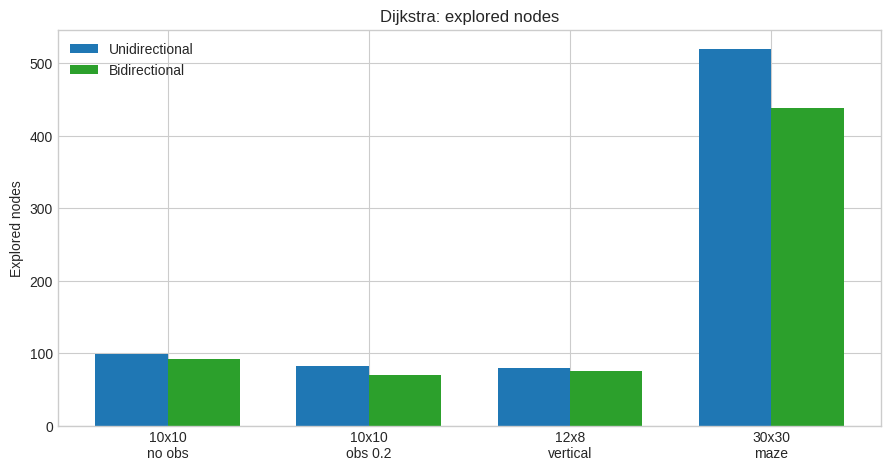
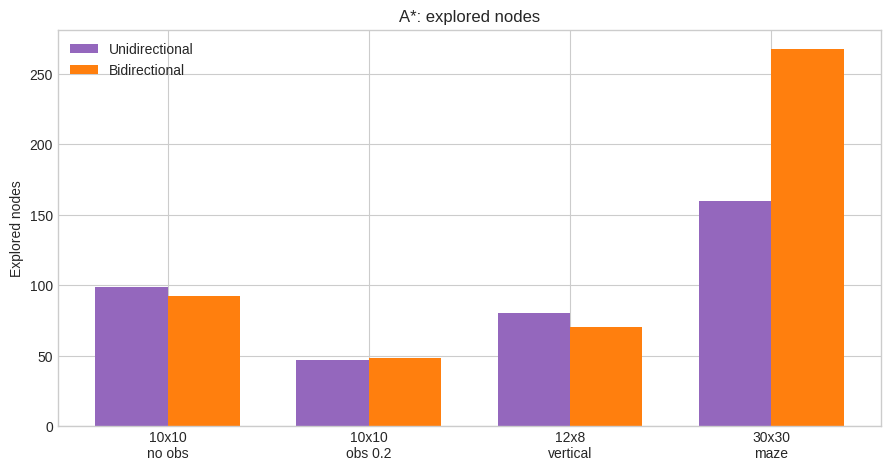
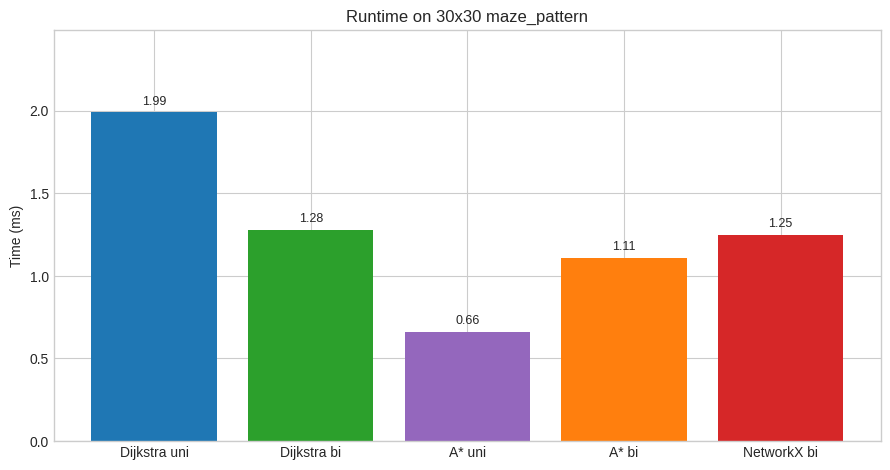

Python code for these plots, in order:
"""Generate TP2 benchmark plots for Typst report."""

import os
import matplotlib.pyplot as plt
import numpy as np


ASSETS_DIR = os.path.join("Document", "assets")
os.makedirs(ASSETS_DIR, exist_ok=True)

# Measured results from tests_bidirectional.py and benchmark_networkx_tp2.py
cases = ["10x10\nno obs", "10x10\nobs 0.2", "12x8\nvertical", "30x30\nmaze"]

# Explored nodes
dijkstra_uni = [99, 83, 80, 520]
dijkstra_bi = [92, 70, 76, 438]

astar_uni = [99, 47, 80, 160]
astar_bi = [92, 48, 70, 268]

# Runtime on 30x30 maze_pattern (ms)
algo_labels = ["Dijkstra uni", "Dijkstra bi", "A* uni", "A* bi", "NetworkX bi"]
times_ms = [1.99, 1.28, 0.66, 1.11, 1.25]

plt.style.use("seaborn-v0_8-whitegrid")

# Plot 1: Dijkstra explored nodes
x = np.arange(len(cases))
width = 0.36
fig, ax = plt.subplots(figsize=(9, 4.8), dpi=160)
ax.bar(x - width / 2, dijkstra_uni, width, label="Unidirectional", color="#1f77b4")
ax.bar(x + width / 2, dijkstra_bi, width, label="Bidirectional", color="#2ca02c")
ax.set_title("Dijkstra: explored nodes")
ax.set_ylabel("Explored nodes")
ax.set_xticks(x)
ax.set_xticklabels(cases)
ax.legend()
fig.tight_layout()
fig.savefig(os.path.join(ASSETS_DIR, "tp2_plot_dijkstra_explored.png"), bbox_inches="tight")
plt.close(fig)

# Plot 2: A* explored nodes
fig, ax = plt.subplots(figsize=(9, 4.8), dpi=160)
ax.bar(x - width / 2, astar_uni, width, label="Unidirectional", color="#9467bd")
ax.bar(x + width / 2, astar_bi, width, label="Bidirectional", color="#ff7f0e")
ax.set_title("A*: explored nodes")
ax.set_ylabel("Explored nodes")
ax.set_xticks(x)
ax.set_xticklabels(cases)
ax.legend()
fig.tight_layout()
fig.savefig(os.path.join(ASSETS_DIR, "tp2_plot_astar_explored.png"), bbox_inches="tight")
plt.close(fig)

# Plot 3: Runtime comparison on 30x30
fig, ax = plt.subplots(figsize=(9, 4.8), dpi=160)
bars = ax.bar(algo_labels, times_ms, color=["#1f77b4", "#2ca02c", "#9467bd", "#ff7f0e", "#d62728"])
ax.set_title("Runtime on 30x30 maze_pattern")
ax.set_ylabel("Time (ms)")
ax.set_ylim(0, max(times_ms) * 1.25)
for bar, value in zip(bars, times_ms):
    ax.text(bar.get_x() + bar.get_width() / 2, bar.get_height() + 0.03, f"{value:.2f}", ha="center", va="bottom", fontsize=9)
fig.tight_layout()
fig.savefig(os.path.join(ASSETS_DIR, "tp2_plot_runtime_30x30.png"), bbox_inches="tight")
plt.close(fig)

print("Plots generated in Document/assets")
